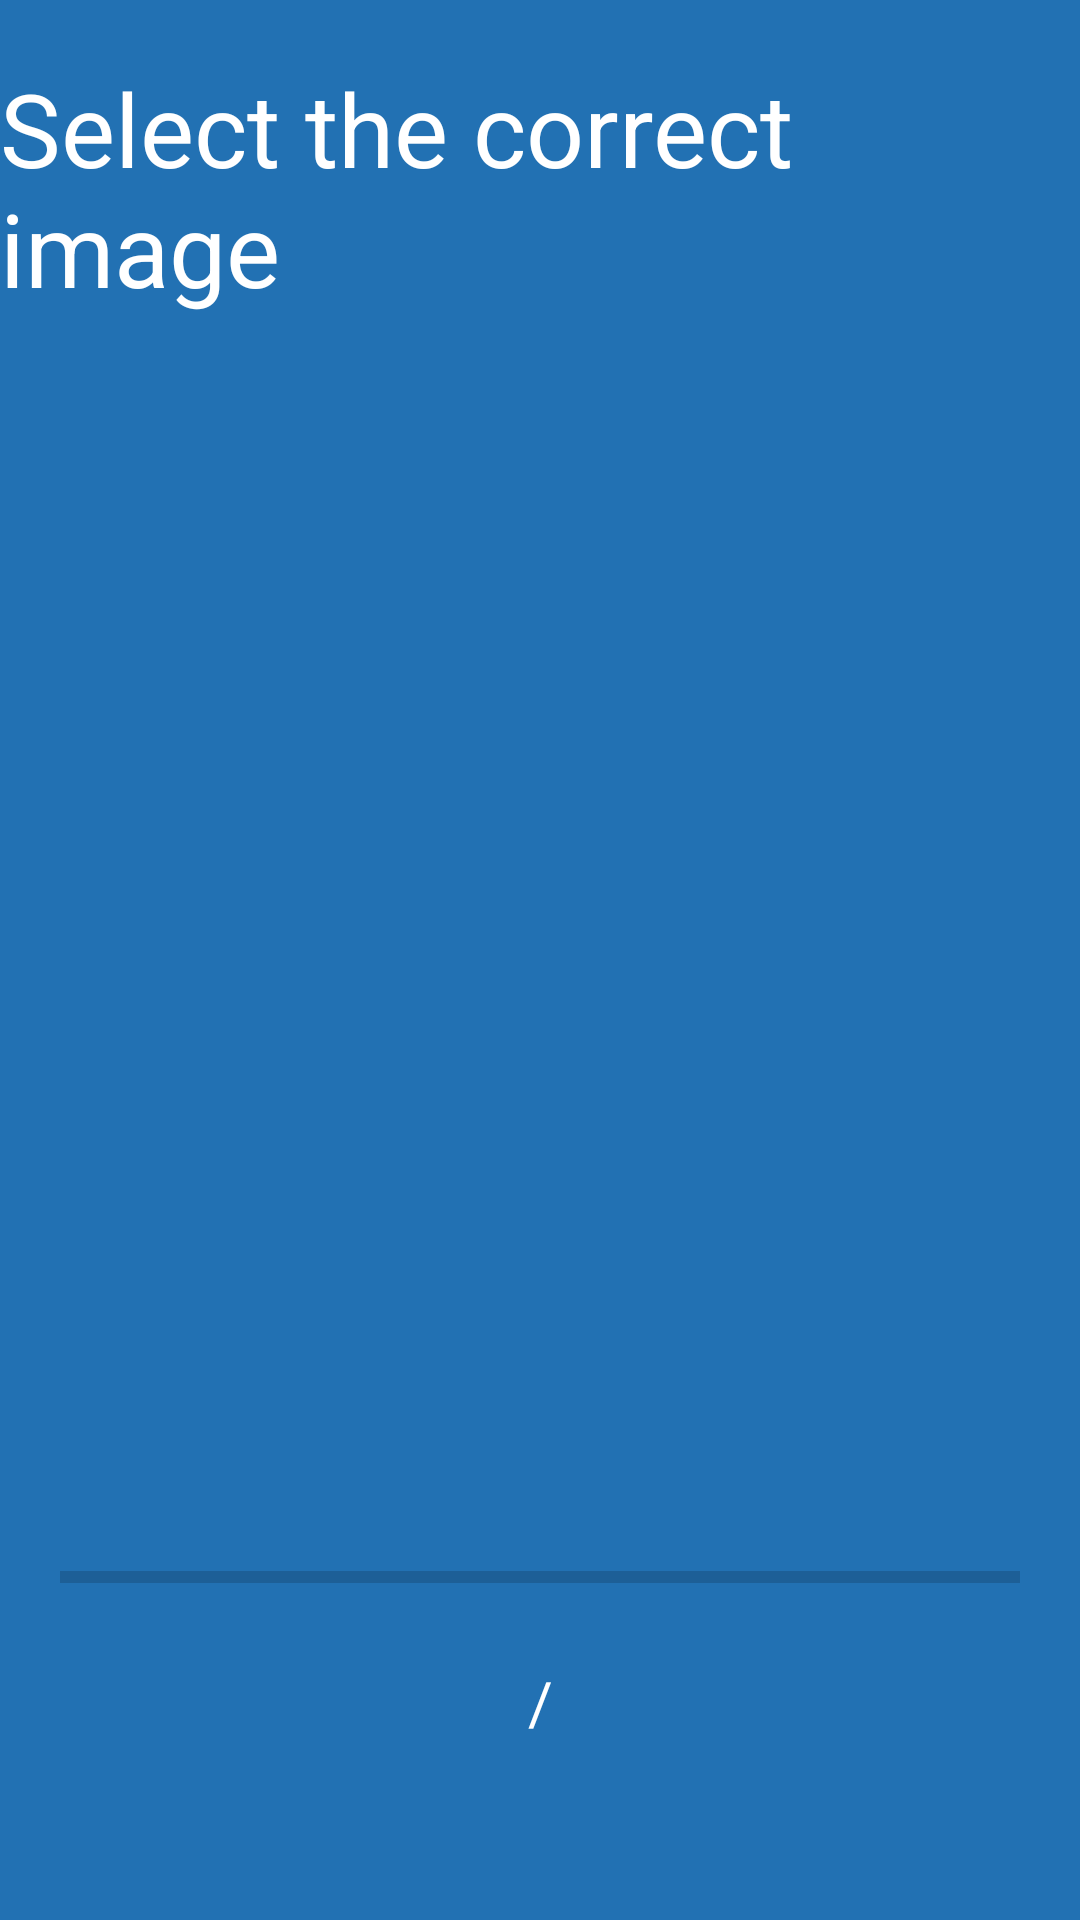

Write the Android layout XML for this screen, with the resource values it uses.
<!-- AndroidManifest.xml: application theme Theme.FunSpeak -->
<!-- res/layout/activity_select_photo_task.xml -->
<?xml version="1.0" encoding="utf-8"?>
<androidx.constraintlayout.widget.ConstraintLayout xmlns:android="http://schemas.android.com/apk/res/android"
    xmlns:app="http://schemas.android.com/apk/res-auto"
    xmlns:tools="http://schemas.android.com/tools"
    android:layout_width="match_parent"
    android:layout_height="match_parent"
    android:background="#2271B3"
    tools:context=".views.tasks.SelectPhotoTask">

    <TextView
        android:id="@+id/selectPhoto"
        android:layout_width="wrap_content"
        android:layout_height="wrap_content"
        android:layout_marginStart="20dp"
        android:layout_marginTop="20dp"
        android:layout_marginEnd="20dp"
        android:text="@string/select_photo"
        android:textColor="@color/white"
        android:textSize="34sp"
        app:layout_constraintEnd_toEndOf="parent"
        app:layout_constraintStart_toStartOf="parent"
        app:layout_constraintTop_toTopOf="parent" />

    <TextView
        android:id="@+id/correctImageName"
        android:layout_width="wrap_content"
        android:layout_height="wrap_content"
        android:layout_marginTop="20dp"
        android:textColor="@color/white"
        android:textSize="24sp"
        app:layout_constraintEnd_toEndOf="parent"
        app:layout_constraintStart_toStartOf="parent"
        app:layout_constraintTop_toBottomOf="@+id/selectPhoto" />

    <ImageView
        android:id="@+id/option1"
        android:layout_width="150dp"
        android:layout_height="150dp"
        android:layout_marginStart="20dp"
        android:layout_marginTop="20dp"
        android:clickable="true"
        app:layout_constraintEnd_toStartOf="@+id/option2"
        app:layout_constraintHorizontal_bias="0.5"
        app:layout_constraintStart_toStartOf="parent"
        app:layout_constraintTop_toBottomOf="@+id/correctImageName"
        app:srcCompat="?attr/selectableItemBackground" />

    <ImageView
        android:id="@+id/option2"
        android:layout_width="150dp"
        android:layout_height="150dp"
        android:layout_marginStart="20dp"
        android:layout_marginTop="20dp"
        android:layout_marginEnd="20dp"
        android:clickable="true"
        app:layout_constraintEnd_toEndOf="parent"
        app:layout_constraintHorizontal_bias="0.5"
        app:layout_constraintStart_toEndOf="@+id/option1"
        app:layout_constraintTop_toBottomOf="@+id/correctImageName"
        app:srcCompat="?attr/selectableItemBackground" />

    <ImageView
        android:id="@+id/option3"
        android:layout_width="150dp"
        android:layout_height="150dp"
        android:layout_marginStart="20dp"
        android:layout_marginTop="20dp"
        android:clickable="true"
        app:layout_constraintEnd_toStartOf="@+id/option4"
        app:layout_constraintHorizontal_bias="0.5"
        app:layout_constraintStart_toStartOf="parent"
        app:layout_constraintTop_toBottomOf="@+id/option1"
        app:srcCompat="?attr/selectableItemBackground" />

    <ImageView
        android:id="@+id/option4"
        android:layout_width="150dp"
        android:layout_height="150dp"
        android:layout_marginStart="20dp"
        android:layout_marginTop="20dp"
        android:layout_marginEnd="20dp"
        android:clickable="true"
        app:layout_constraintEnd_toEndOf="parent"
        app:layout_constraintHorizontal_bias="0.5"
        app:layout_constraintStart_toEndOf="@+id/option3"
        app:layout_constraintTop_toBottomOf="@+id/option2"
        app:srcCompat="?attr/selectableItemBackground" />

    <ProgressBar
        android:id="@+id/selectPhotoTimer"
        style="?android:attr/progressBarStyleHorizontal"
        android:layout_width="0dp"
        android:layout_height="wrap_content"
        android:layout_marginStart="20dp"
        android:layout_marginTop="20dp"
        android:layout_marginEnd="20dp"
        android:max="100"
        android:progress="0"
        app:layout_constraintEnd_toEndOf="parent"
        app:layout_constraintStart_toStartOf="parent"
        app:layout_constraintTop_toBottomOf="@+id/option3" />

    <TextView
        android:id="@+id/nu1"
        android:layout_width="wrap_content"
        android:layout_height="wrap_content"
        android:layout_marginTop="20dp"
        android:textColor="@color/white"
        android:textSize="24sp"
        app:layout_constraintEnd_toStartOf="@+id/separator"
        app:layout_constraintHorizontal_bias="0.5"
        app:layout_constraintStart_toStartOf="parent"
        app:layout_constraintTop_toBottomOf="@+id/selectPhotoTimer" />

    <TextView
        android:id="@+id/separator"
        android:layout_width="wrap_content"
        android:layout_height="wrap_content"
        android:text="/"
        android:textColor="@color/white"
        android:textSize="20dp"
        app:layout_constraintEnd_toStartOf="@+id/nu2"
        app:layout_constraintHorizontal_bias="0.5"
        app:layout_constraintStart_toEndOf="@+id/nu1"
        app:layout_constraintTop_toTopOf="@+id/nu1" />

    <TextView
        android:id="@+id/nu2"
        android:layout_width="wrap_content"
        android:layout_height="wrap_content"
        android:textColor="@color/white"
        android:textSize="24sp"
        app:layout_constraintEnd_toEndOf="parent"
        app:layout_constraintHorizontal_bias="0.5"
        app:layout_constraintStart_toEndOf="@+id/separator"
        app:layout_constraintTop_toTopOf="@+id/separator" />


</androidx.constraintlayout.widget.ConstraintLayout>
<!-- resources referenced by this layout -->
<resources>
  <color name="white">#FFFFFFFF</color>
  <string name="select_photo">Select the correct image</string>
  <style name="Theme.FunSpeak" parent="Theme.MaterialComponents.Light.NoActionBar">
          
          <item name="colorPrimary">@color/purple_500</item>
          <item name="colorPrimaryVariant">@color/teal_700</item>
          <item name="colorOnPrimary">@color/white</item>
          
          <item name="colorSecondary">@color/teal_200</item>
          <item name="colorSecondaryVariant">@color/teal_700</item>
          <item name="colorOnSecondary">@color/teal_700</item>
          
          <item name="android:statusBarColor" tools:targetApi="l">?attr/colorPrimaryVariant</item>
          
      </style>
  <color name="purple_500">#FF6200EE</color>
  <color name="teal_700">#FF018786</color>
  <color name="teal_200">#FF03DAC5</color>
</resources>
